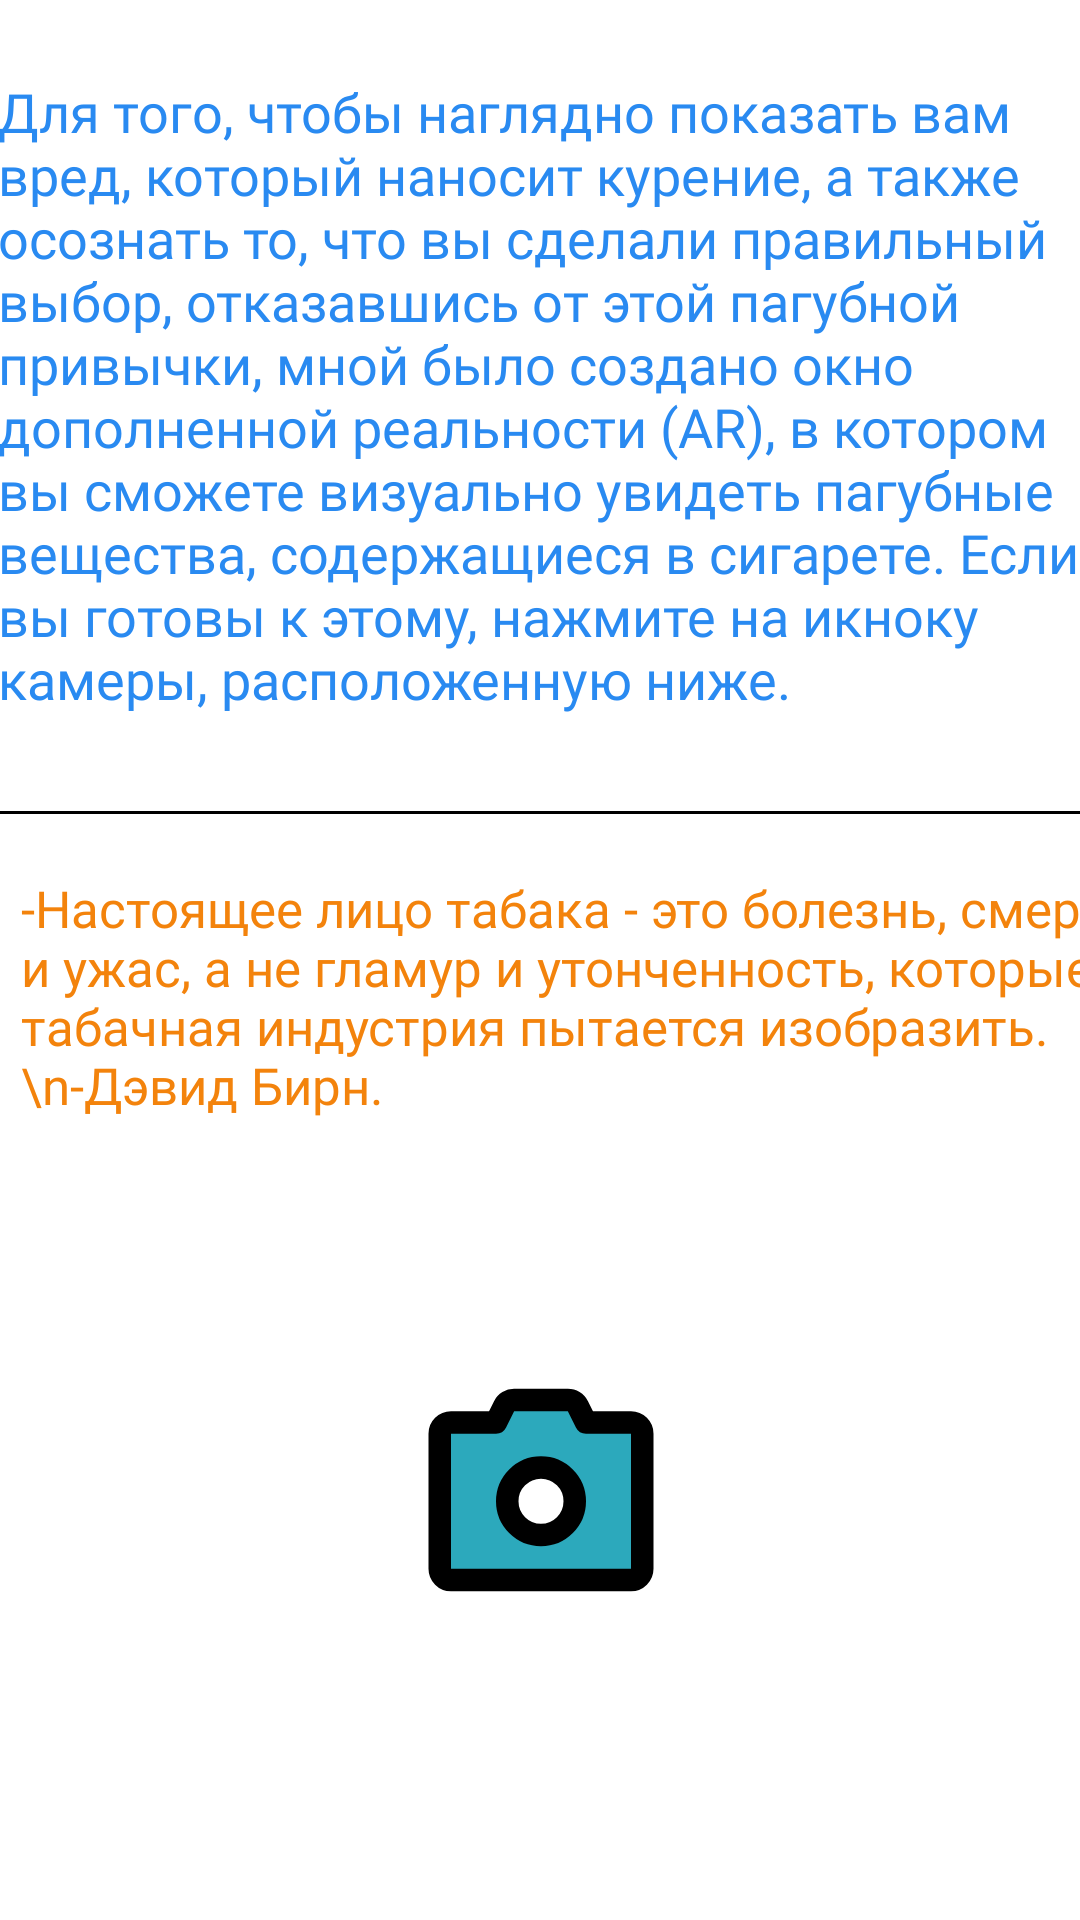

This screen was rendered from an Android layout file. Write that file and the resources it references.
<!-- AndroidManifest.xml: application theme Theme.QuitNicotineDiplomaProgram -->
<!-- res/layout/fragment_ar.xml -->
<?xml version="1.0" encoding="utf-8"?>
<androidx.constraintlayout.widget.ConstraintLayout xmlns:android="http://schemas.android.com/apk/res/android"
    xmlns:app="http://schemas.android.com/apk/res-auto"
    xmlns:tools="http://schemas.android.com/tools"
    android:layout_width="match_parent"
    android:layout_height="match_parent"
    tools:context=".view.fragments.ArFragment">

    <TextView
        android:id="@+id/textViewCitates"
        android:layout_width="380dp"
        android:layout_height="wrap_content"
        android:layout_marginStart="7dp"
        android:layout_marginTop="20dp"
        android:fontFamily="@font/jetbrains_mono"
        android:text="-Настоящее лицо табака - это болезнь, смерть и ужас, а не гламур и утонченность, которые табачная индустрия пытается изобразить. \n-Дэвид Бирн."
        android:textAlignment="viewStart"
        android:textColor="#F3830C"
        android:textSize="17sp"
        app:layout_constraintEnd_toEndOf="parent"
        app:layout_constraintHorizontal_bias="0.0"
        app:layout_constraintStart_toStartOf="parent"
        app:layout_constraintTop_toBottomOf="@+id/view10" />

    <View
        android:id="@+id/view10"
        android:layout_width="match_parent"
        android:layout_height="1sp"
        android:layout_marginTop="32dp"
        android:background="@color/black"
        app:layout_constraintEnd_toEndOf="parent"
        app:layout_constraintHorizontal_bias="0.0"
        app:layout_constraintStart_toStartOf="parent"
        app:layout_constraintTop_toBottomOf="@+id/textView4" />

    <TextView
        android:id="@+id/textView4"
        android:layout_width="380dp"
        android:layout_height="wrap_content"
        android:layout_marginStart="15dp"
        android:layout_marginTop="25dp"
        android:fontFamily="@font/jetbrains_mono_medium"
        android:text="Для того, чтобы наглядно показать вам вред, который наносит курение, а также осознать то, что вы сделали правильный выбор, отказавшись от этой пагубной привычки, мной было создано окно дополненной реальности (AR), в котором вы сможете визуально увидеть пагубные вещества, содержащиеся в сигарете. Если вы готовы к этому, нажмите на икноку камеры, расположенную ниже."
        android:textAlignment="viewStart"
        android:textColor="@color/progressNotCompleted"
        android:textSize="18sp"
        app:layout_constraintEnd_toEndOf="parent"
        app:layout_constraintHorizontal_bias="0.461"
        app:layout_constraintStart_toStartOf="parent"
        app:layout_constraintTop_toTopOf="parent" />

    <ImageView
        android:id="@+id/openArModelButton"
        android:layout_width="125dp"
        android:layout_height="90dp"
        android:layout_marginTop="70dp"
        android:layout_marginBottom="90dp"
        android:src="@drawable/photo_camera_svgrepo_com"
        app:layout_constraintBottom_toBottomOf="parent"
        app:layout_constraintEnd_toEndOf="parent"
        app:layout_constraintStart_toStartOf="parent"
        app:layout_constraintTop_toBottomOf="@+id/textViewCitates" />
</androidx.constraintlayout.widget.ConstraintLayout>
<!-- resources referenced by this layout -->
<resources>
  <color name="black">#FF000000</color>
  <color name="progressNotCompleted">#298AF1</color>
  <!-- drawable photo_camera_svgrepo_com (drawable) -->
  <vector xmlns:android="http://schemas.android.com/apk/res/android"
      android:width="800dp"
      android:height="800dp"
      android:viewportWidth="24"
      android:viewportHeight="24">
    <path
        android:pathData="M20,6H16l-0.72,-1.45a1,1 0,0 0,-0.9 -0.55H9.62a1,1 0,0 0,-0.9 0.55L8,6H4A1,1 0,0 0,3 7V19a1,1 0,0 0,1 1H20a1,1 0,0 0,1 -1V7A1,1 0,0 0,20 6ZM12,16a3,3 0,1 1,3 -3A3,3 0,0 1,12 16Z"
        android:strokeWidth="2"
        android:fillColor="#2CA9BC"/>
    <path
        android:pathData="M15,13a3,3 0,1 1,-3 -3A3,3 0,0 1,15 13ZM20,6L16,6l-0.72,-1.45a1,1 0,0 0,-0.9 -0.55L9.62,4a1,1 0,0 0,-0.9 0.55L8,6L4,6A1,1 0,0 0,3 7L3,19a1,1 0,0 0,1 1L20,20a1,1 0,0 0,1 -1L21,7A1,1 0,0 0,20 6Z"
        android:strokeLineJoin="round"
        android:strokeWidth="2"
        android:fillColor="#00000000"
        android:strokeColor="#000000"
        android:strokeLineCap="round"/>
  </vector>
  <style name="Theme.QuitNicotineDiplomaProgram" parent="Theme.MaterialComponents.DayNight.NoActionBar">
          
          <item name="colorPrimary">@color/purple_500</item>
          <item name="colorPrimaryVariant">@color/purple_700</item>
          <item name="colorOnPrimary">@color/white</item>
  
          
          <item name="colorSecondary">@color/teal_200</item>
          <item name="colorSecondaryVariant">@color/teal_700</item>
          <item name="colorOnSecondary">@color/black</item>
          
          
          <item name="android:windowBackground">@color/white</item>
          <item name="android:statusBarColor" tools:targetApi="l">?attr/colorOnSecondary</item>
      </style>
  <color name="purple_500">#FF6200EE</color>
  <color name="purple_700">#FF3700B3</color>
  <color name="white">#FFFFFFFF</color>
  <color name="teal_200">#FF03DAC5</color>
  <color name="teal_700">#FF018786</color>
</resources>
